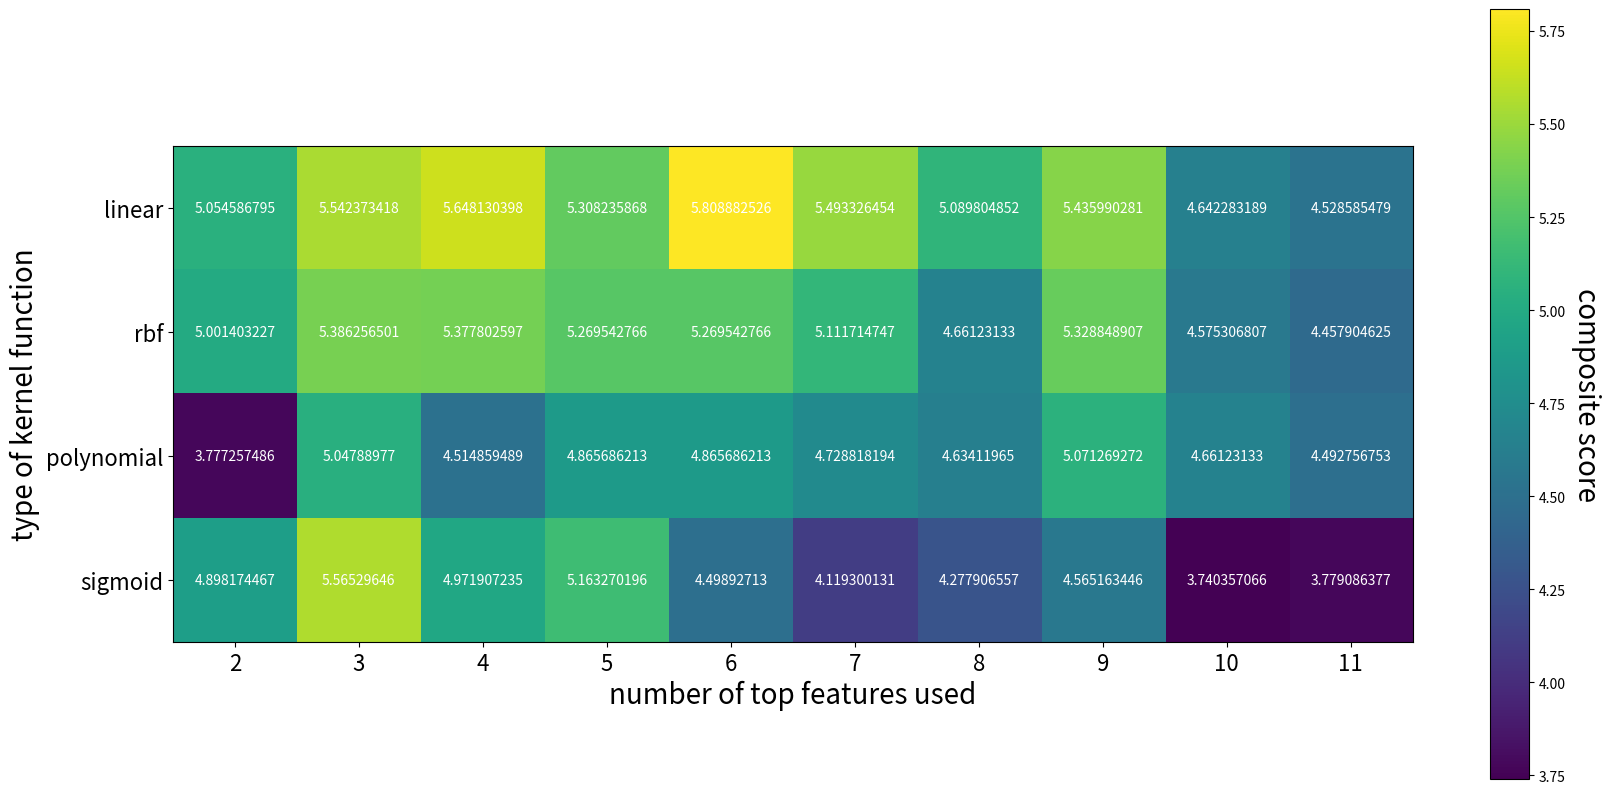
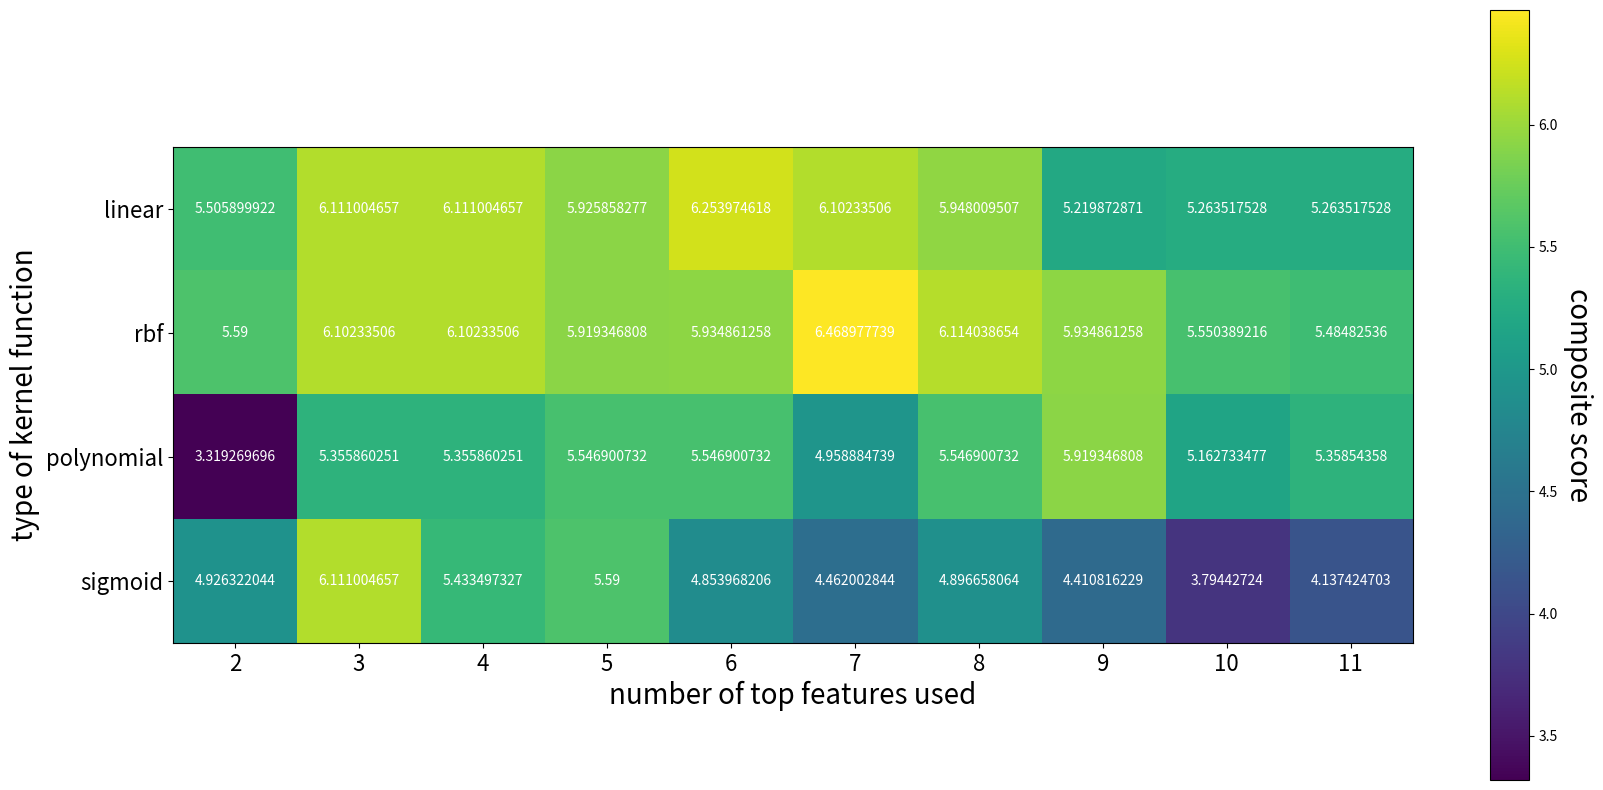

The matplotlib source for these figures, in order:
import matplotlib.pyplot as plt
import numpy as np

def comp():
    comp_scores = np.array([[5.054586795,5.542373418,5.648130398,5.308235868,5.808882526,5.493326454,5.089804852,5.435990281,4.642283189,4.528585479],
                            [5.001403227,5.386256501,5.377802597,5.269542766,5.269542766,5.111714747,4.66123133,5.328848907,4.575306807,4.457904625],
                            [3.777257486,5.04788977,4.514859489,4.865686213,4.865686213,4.728818194,4.63411965,5.071269272,4.66123133,4.492756753],
                            [4.898174467,5.56529646,4.971907235,5.163270196,4.49892713,4.119300131,4.277906557,4.565163446,3.740357066,3.779086377]])

    kernels = ["linear", "rbf", "polynomial", "sigmoid"]
    num_features = ["2", "3", "4", "5", "6", "7", "8", "9", "10", "11"]

    fig, ax = plt.subplots(figsize=(20,10))
    im = ax.imshow(comp_scores)

    # We want to show all ticks...
    ax.set_xticks(np.arange(len(num_features)))
    ax.set_yticks(np.arange(len(kernels)))
    # ... and label them with the respective list entries
    ax.set_xticklabels(num_features, fontsize=16)
    ax.set_yticklabels(kernels, fontsize=16)

    plt.xlabel("number of top features used", fontsize=20)
    plt.ylabel("type of kernel function", fontsize=20)

    cbar = ax.figure.colorbar(im, ax=ax)
    cbar.ax.set_ylabel("composite score", rotation=-90, va="bottom", fontsize=20)

    # Rotate the tick labels and set their alignment.
    plt.setp(ax.get_xticklabels(), ha="center", rotation_mode="anchor")

    # Loop over data dimensions and create text annotations.
    for i in range(len(kernels)):
        for j in range(len(num_features)):
            text = ax.text(j, i, comp_scores[i, j], ha="center", va="center", color="w")

    #ax.set_title("Harvest of local farmers (in tons/year)")
    #fig.tight_layout()
    # plt.show()
    plt.savefig("clf_comp_performance.svg")

def r_comp():
    recur_scores = np.array([[5.505899922,6.111004657,6.111004657,5.925858277,6.253974618,6.10233506,5.948009507,5.219872871,5.263517528,5.263517528],
                             [5.59,6.10233506,6.10233506,5.919346808,5.934861258,6.468977739,6.114038654,5.934861258,5.550389216,5.48482536],
                             [3.319269696,5.355860251,5.355860251,5.546900732,5.546900732,4.958884739,5.546900732,5.919346808,5.162733477,5.35854358],
                             [4.926322044,6.111004657,5.433497327,5.59,4.853968206,4.462002844,4.896658064,4.410816229,3.79442724,4.137424703]])

    kernels = ["linear", "rbf", "polynomial", "sigmoid"]
    num_features = ["2", "3", "4", "5", "6", "7", "8", "9", "10", "11"]

    fig, ax = plt.subplots(figsize=(20,10))
    im = ax.imshow(recur_scores)

    # We want to show all ticks...
    ax.set_xticks(np.arange(len(num_features)))
    ax.set_yticks(np.arange(len(kernels)))
    # ... and label them with the respective list entries
    ax.set_xticklabels(num_features, fontsize=16)
    ax.set_yticklabels(kernels, fontsize=16)

    plt.xlabel("number of top features used", fontsize=20)
    plt.ylabel("type of kernel function", fontsize=20)

    cbar = ax.figure.colorbar(im, ax=ax)
    cbar.ax.set_ylabel("composite score", rotation=-90, va="bottom", fontsize=20)

    # Rotate the tick labels and set their alignment.
    plt.setp(ax.get_xticklabels(), ha="center", rotation_mode="anchor")

    # Loop over data dimensions and create text annotations.
    for i in range(len(kernels)):
        for j in range(len(num_features)):
            text = ax.text(j, i, recur_scores[i, j], ha="center", va="center", color="w")

    #ax.set_title("Harvest of local farmers (in tons/year)")
    #fig.tight_layout()
    # plt.show()
    plt.savefig("clf_comp_performance_recurrent.svg")

comp()
r_comp()
